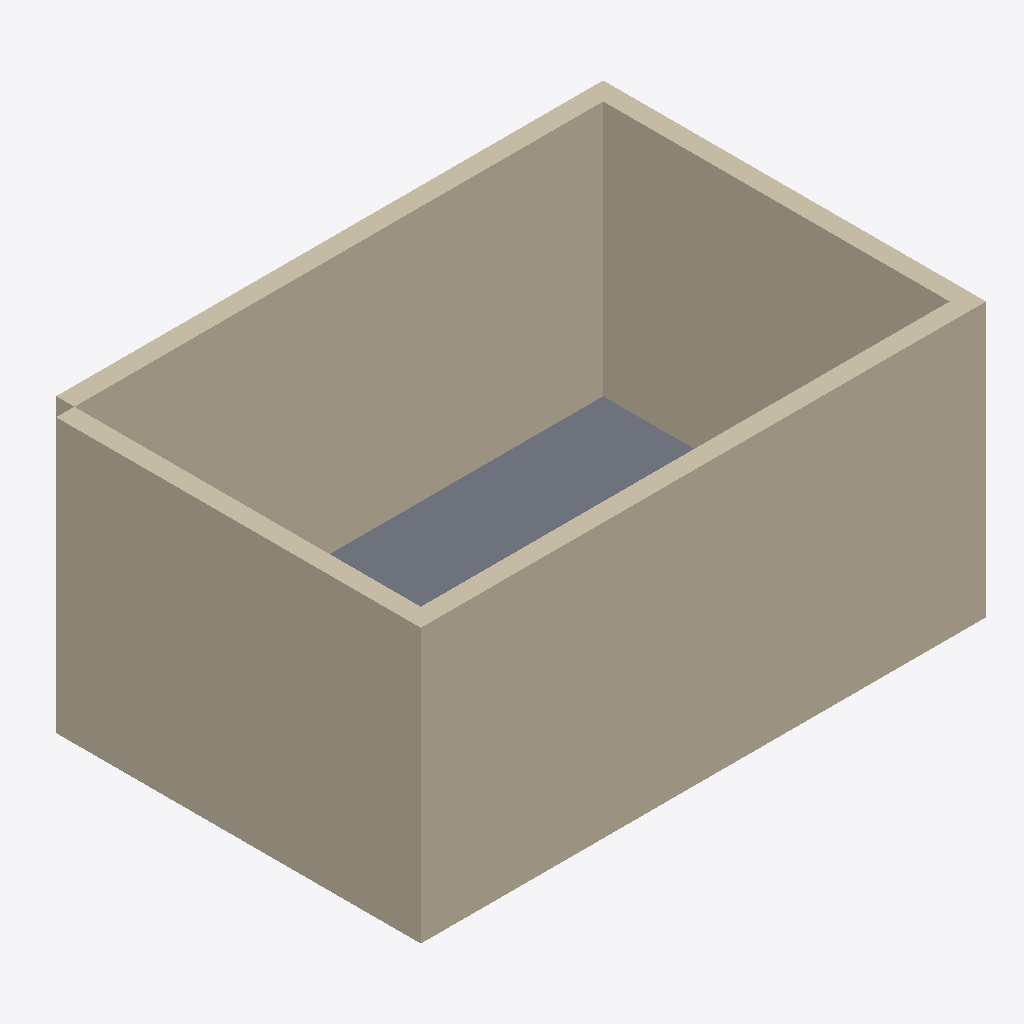
Isometric view of an IFC building model (IFC-SPF (STEP), schema IFC2X3, length unit millimetre), seen from the south-west, elements coloured by IFC class: 4 walls (beige), 1 slab (grey).
Extent 6.2 m × 4.2 m × 3.0 m (x, y, z). Storeys (1): Ground Floor at 0.00 m. Elements (5): 4 IfcWall, 1 IfcSlab.

HEADER;
FILE_DESCRIPTION(('ViewDefinition [CoordinationView]'),'2;1');
FILE_NAME('','2026-05-22T17:03:02',(''),(''),'IfcOpenShell 0.8.5-1c5b825','IfcOpenShell 0.8.5-1c5b825','');
FILE_SCHEMA(('IFC2X3'));
ENDSEC;
DATA;
#9=IFCPROJECT('0Yhej8igXEbegMbLYKVD$_',#8,'v-archicad-simple-task-07-windows init',$,$,$,$,(#18),#13);
#21=IFCSITE('3so20IX2TFAPc8aR3S$i1n',#20,'Default Site',$,$,$,$,$,.ELEMENT.,$,$,$,$,$);
#23=IFCBUILDING('1GufD$Cz16jgPwclmCFQHB',#22,'Archicad Init Building',$,$,$,$,$,.ELEMENT.,$,$,$);
#29=IFCBUILDINGSTOREY('0kxmQ1NGzBLAbjaDYiKQ4o',#28,'Ground Floor',$,$,#36,$,$,.ELEMENT.,$);
#38=IFCWALL('2QEhDJ4KH5qglQBHl4Kglj',#37,'Exterior Wall 1',$,$,#65,#53,$);
#67=IFCWALL('2QVvdBOZX2jRb0fZ$qwnWT',#66,'Exterior Wall 2',$,$,#92,#82,$);
#94=IFCWALL('35oWlkXOPBiuDRT1pxntAk',#93,'Exterior Wall 3',$,$,#119,#109,$);
#121=IFCWALL('082eSLC3LAeQPw3Q4dhPD2',#120,'Exterior Wall 4',$,$,#146,#136,$);
#148=IFCSLAB('02FAioHyL4vg3g8gByJx0g',#147,'Floor Slab 1',$,$,#173,#163,$,$);
ENDSEC;
